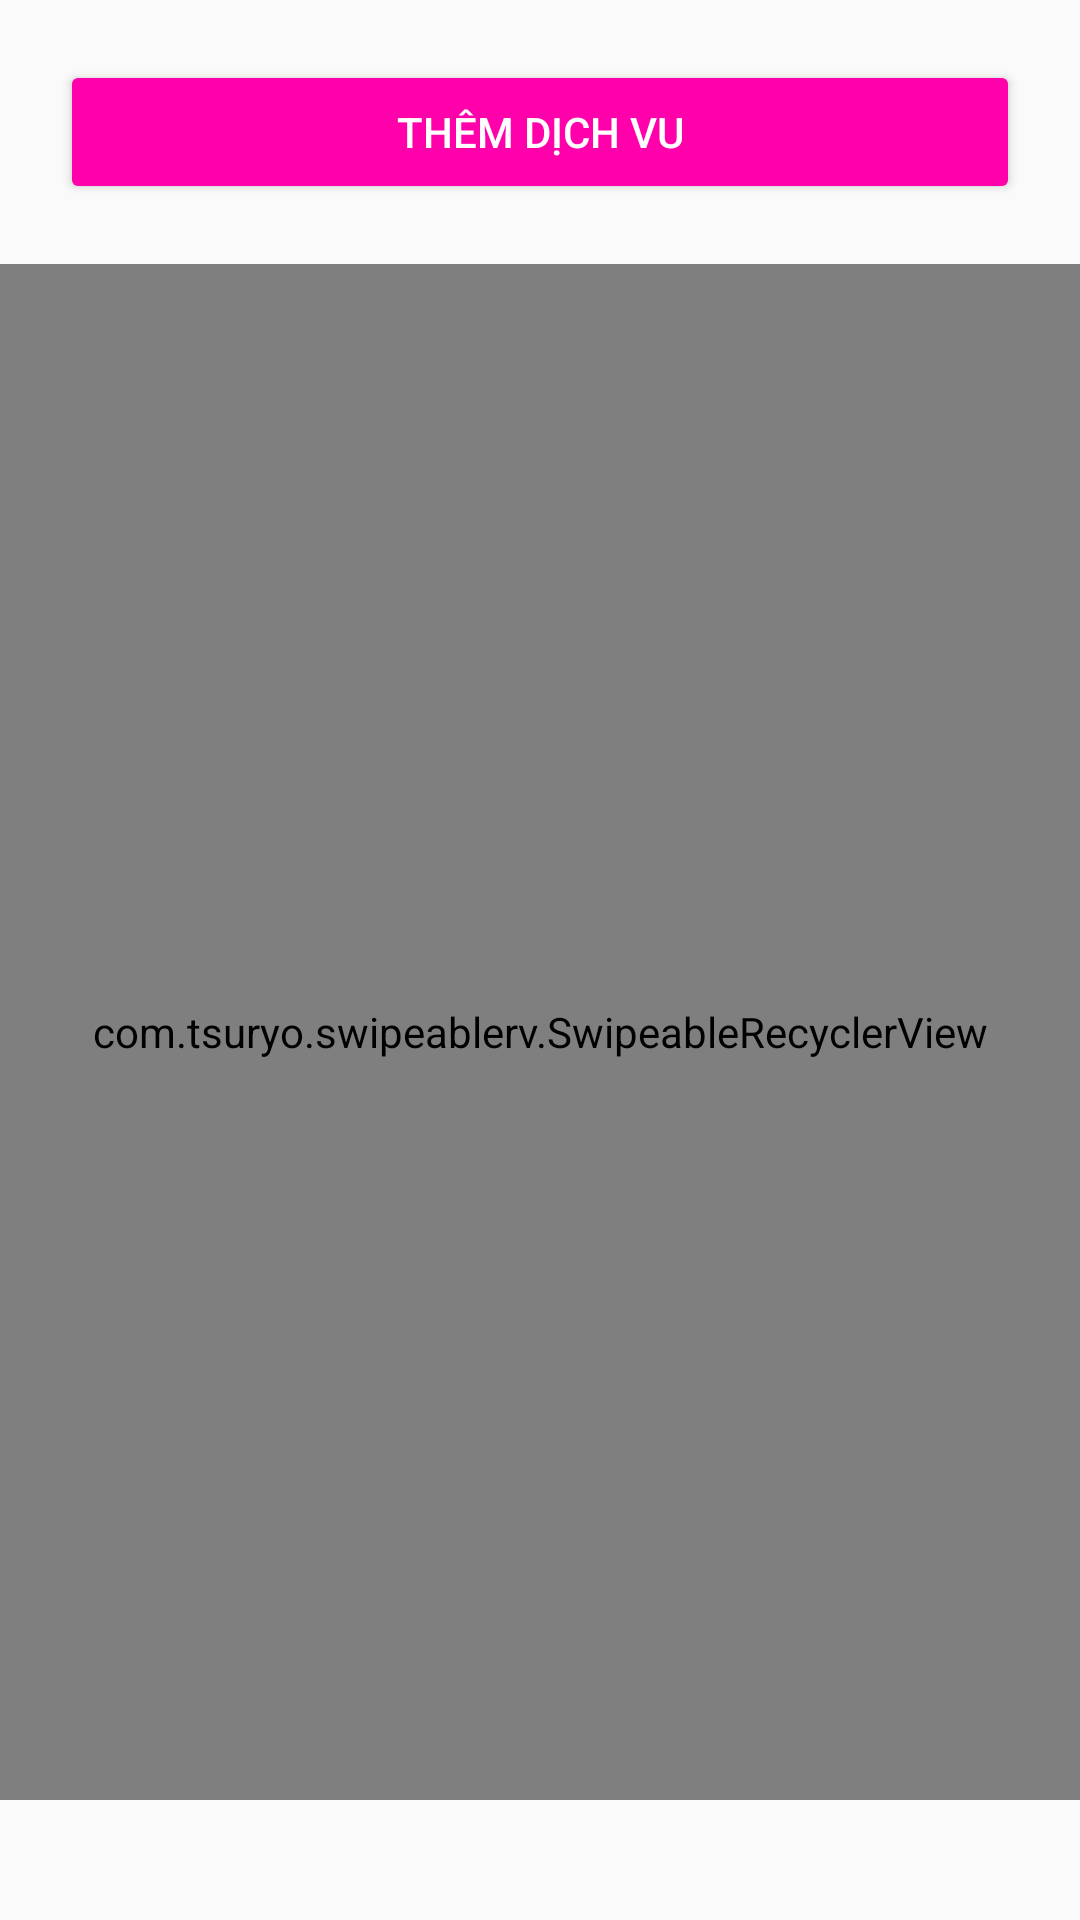

Produce the Android XML layout that renders to this screen, including the resource entries it uses.
<!-- AndroidManifest.xml: application theme Theme.Mailisa_Beauty -->
<!-- res/layout/fragment_ql_dichvu.xml -->
<?xml version="1.0" encoding="utf-8"?>
<FrameLayout xmlns:android="http://schemas.android.com/apk/res/android"
    xmlns:tools="http://schemas.android.com/tools"
    android:layout_width="match_parent"
    android:layout_height="match_parent"
    xmlns:app="http://schemas.android.com/apk/res-auto"
    tools:context=".frg_quanLy.QL_dichVu">

    <LinearLayout
        android:layout_width="match_parent"
        android:layout_height="match_parent"
        android:orientation="vertical"
        android:paddingBottom="40dp">

    <Button
        android:layout_width="match_parent"
        android:id="@+id/fladdQLDV"
        android:layout_margin="20dp"
        android:layout_height="wrap_content"
        android:text="Thêm dịch vu"
        android:textColor="@color/white1"
        android:backgroundTint="#FF00AA"
        android:layout_gravity="center"/>

    
        <com.tsuryo.swipeablerv.SwipeableRecyclerView
            android:id="@+id/rcvDVQL"
            android:layout_width="match_parent"
            android:layout_height="match_parent"
            app:rightBgColor="@color/red"
            app:rightText="Xóa"
            app:textColor="@android:color/white"
            app:textSize="20sp" />

    </LinearLayout>

</FrameLayout>
<!-- resources referenced by this layout -->
<resources>
  <color name="red">#FF0000</color>
  <color name="white1">#FFFFFF</color>
  <style name="Theme.Mailisa_Beauty" parent="Base.Theme.Mailisa_Beauty" />
  <style name="Base.Theme.Mailisa_Beauty" parent="Theme.AppCompat.DayNight.NoActionBar">
              <item name="android:statusBarColor">#FF00AA</item>
          <item name="android:colorSecondary">#FF00AA</item>
          <item name="android:colorPrimary">#FF00AA</item>
          <item name="android:colorAccent">#FF00AA</item>
      </style>
</resources>
